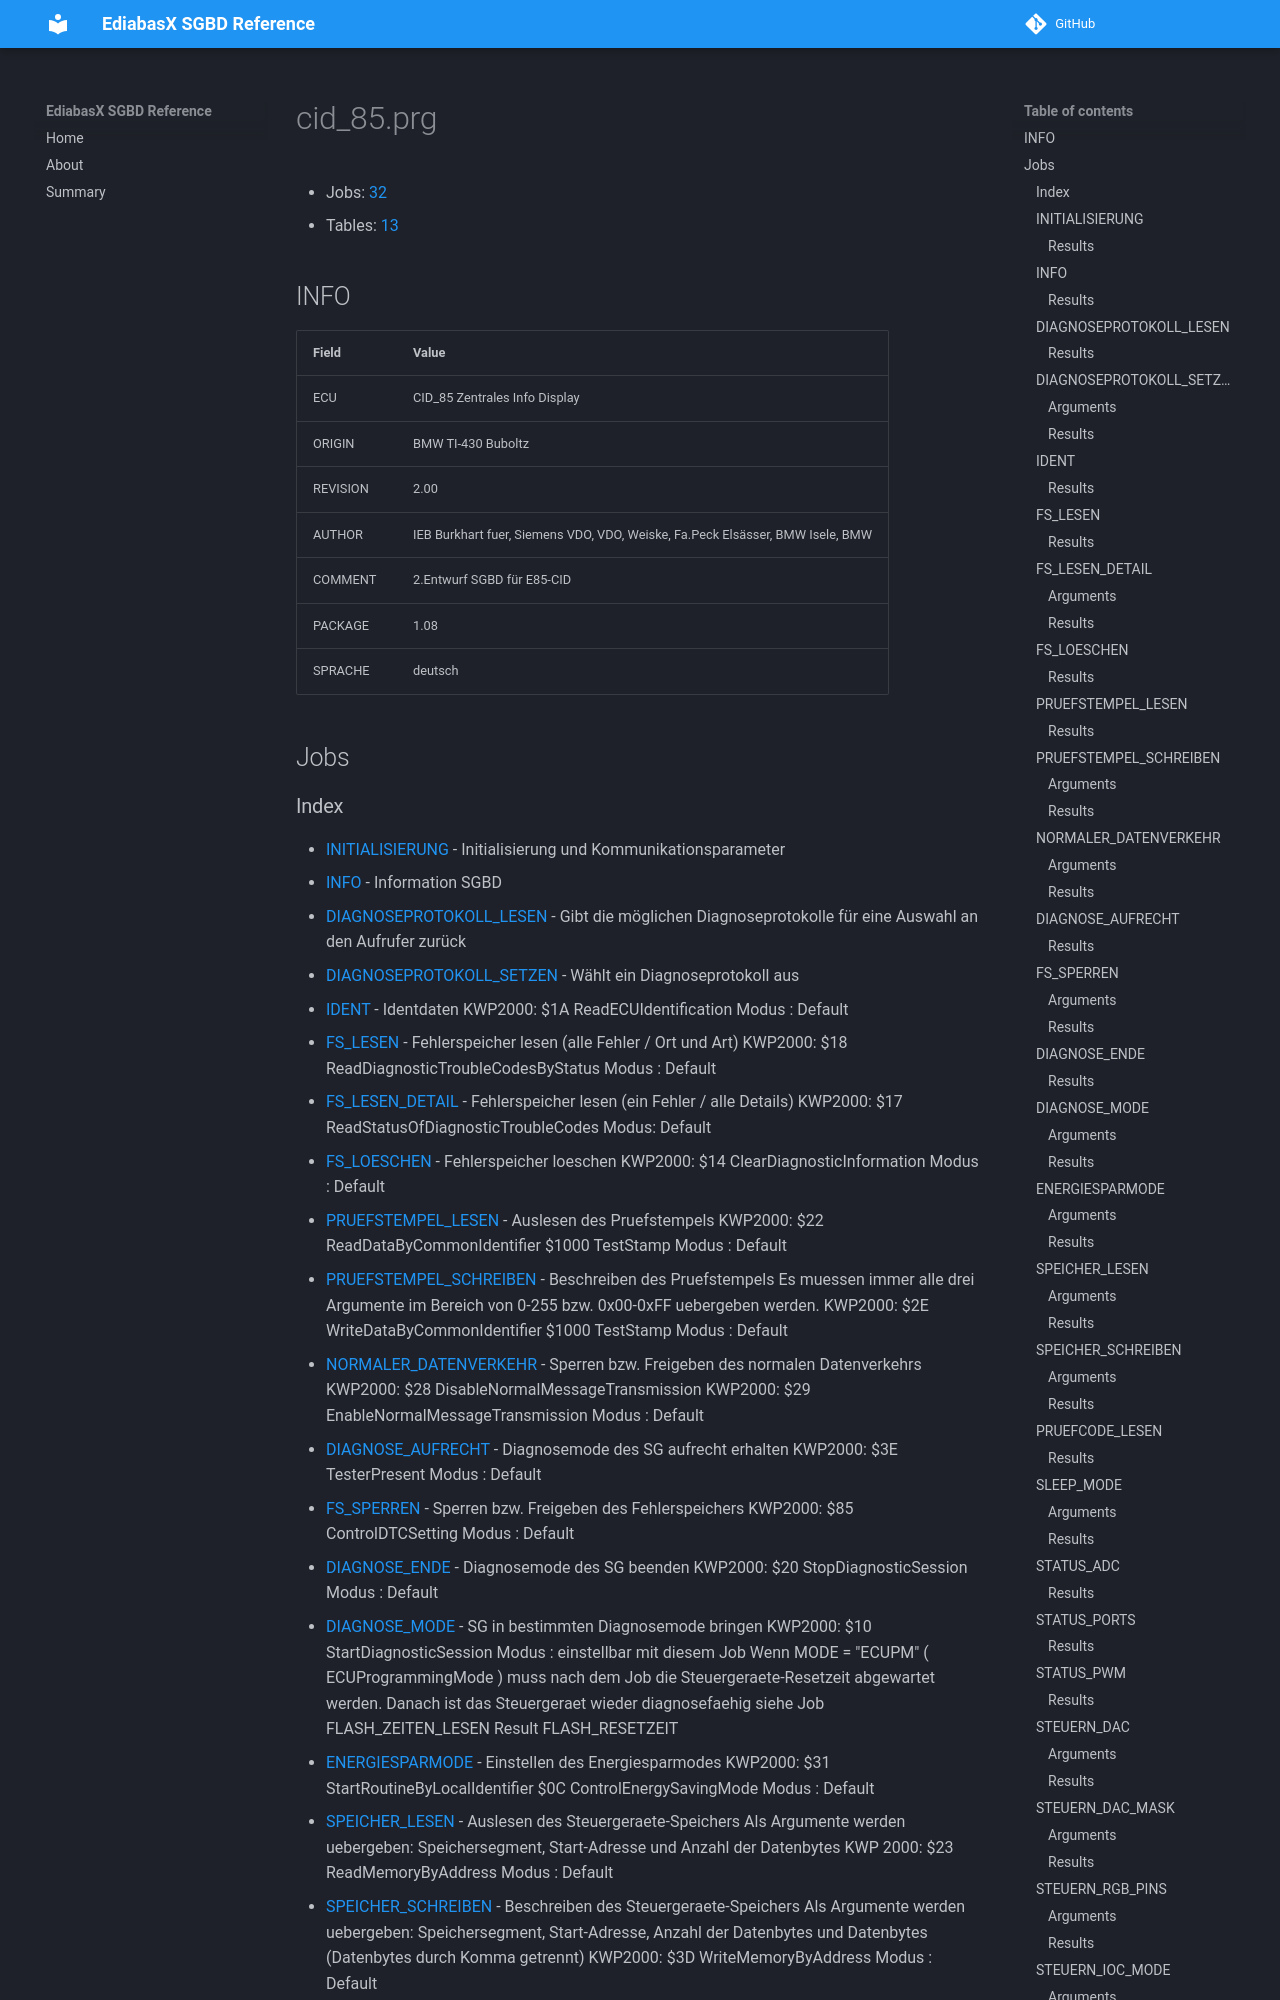

repository: emdzej/ediabasx-docs-sgbd · page: sgbd/cid_85/index.html · generator: mkdocs

# cid_85.prg

- Jobs: [32](#jobs)
- Tables: [13](#tables)

## INFO

| Field | Value |
| --- | --- |
| ECU | CID_85 Zentrales Info Display |
| ORIGIN | BMW TI-430 Buboltz |
| REVISION | 2.00 |
| AUTHOR | IEB Burkhart fuer, Siemens VDO, VDO, Weiske, Fa.Peck Elsässer, BMW Isele, BMW |
| COMMENT | 2.Entwurf SGBD für E85-CID |
| PACKAGE | 1.08 |
| SPRACHE | deutsch |

## Jobs
